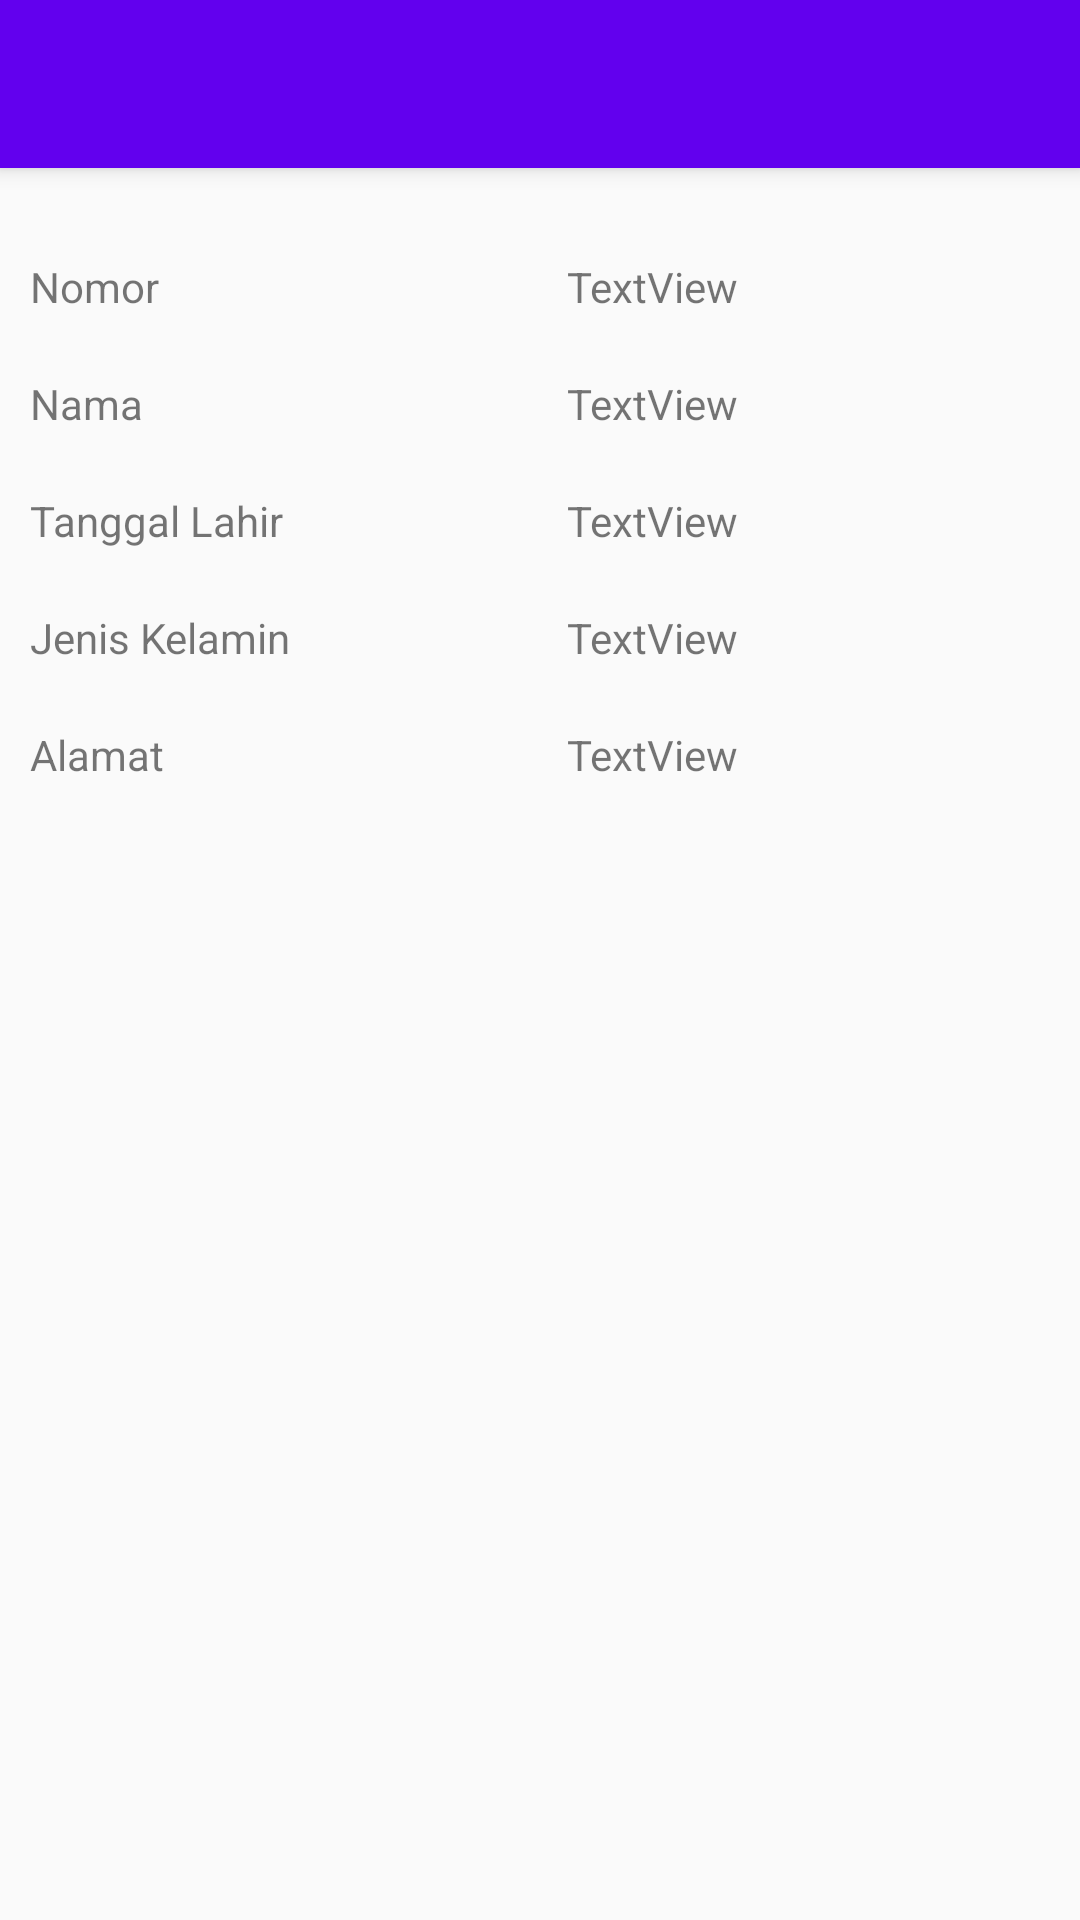

Reconstruct the res/layout file that produces this screen, plus the resources it refers to.
<!-- AndroidManifest.xml: application theme AppTheme -->
<!-- res/layout/activity_lihat_biodata.xml -->
<?xml version="1.0" encoding="utf-8"?>

<androidx.coordinatorlayout.widget.CoordinatorLayout xmlns:android="http://schemas.android.com/apk/res/android"
    xmlns:app="http://schemas.android.com/apk/res-auto"
    android:layout_width="match_parent"
    android:layout_height="match_parent"
    android:orientation="vertical">

    <com.google.android.material.appbar.AppBarLayout
        android:layout_width="match_parent"
        android:layout_height="wrap_content"
        android:theme="@style/AppTheme.AppBarOverlay">

        <androidx.appcompat.widget.Toolbar
            android:id="@+id/toolbar"
            android:layout_width="match_parent"
            android:layout_height="?attr/actionBarSize"
            app:popupTheme="@style/AppTheme.PopupOverlay"
            app:titleTextAppearance="@style/Toolbar.TitleText" />

    </com.google.android.material.appbar.AppBarLayout>

    <RelativeLayout
        android:layout_width="match_parent"
        android:layout_height="match_parent"
        android:layout_margin="10dp"
        app:layout_behavior="@string/appbar_scrolling_view_behavior">

        <TextView
            android:id="@+id/textView1"
            android:layout_width="wrap_content"
            android:layout_height="wrap_content"
            android:layout_alignParentTop="true"
            android:layout_alignParentEnd="true"
            android:layout_marginTop="20dp"
            android:layout_marginEnd="104dp"
            android:text="TextView" />

        <TextView
            android:id="@+id/textView2"
            android:layout_width="wrap_content"
            android:layout_height="wrap_content"
            android:layout_below="@+id/textView1"
            android:layout_alignEnd="@+id/textView1"
            android:layout_marginTop="20dp"
            android:text="TextView" />

        <TextView
            android:id="@+id/textView3"
            android:layout_width="wrap_content"
            android:layout_height="wrap_content"
            android:layout_below="@+id/textView2"
            android:layout_alignStart="@+id/textView2"
            android:layout_marginTop="20dp"
            android:text="TextView" />

        <TextView
            android:id="@+id/textView4"
            android:layout_width="wrap_content"
            android:layout_height="wrap_content"
            android:layout_below="@+id/textView3"
            android:layout_alignStart="@+id/textView3"
            android:layout_marginTop="20dp"
            android:text="TextView" />

        <TextView
            android:id="@+id/textView5"
            android:layout_width="wrap_content"
            android:layout_height="wrap_content"
            android:layout_below="@+id/textView4"
            android:layout_alignEnd="@+id/textView4"
            android:layout_marginTop="20dp"
            android:text="TextView" />

        <TextView
            android:id="@+id/TextView05"
            android:layout_width="wrap_content"
            android:layout_height="wrap_content"
            android:layout_alignBaseline="@+id/textView5"
            android:layout_alignStart="@+id/TextView03"
            android:layout_alignBottom="@+id/textView5"
            android:text="Alamat" />

        <TextView
            android:id="@+id/TextView03"
            android:layout_width="wrap_content"
            android:layout_height="wrap_content"
            android:layout_alignBaseline="@+id/textView4"
            android:layout_alignStart="@+id/TextView04"
            android:layout_alignBottom="@+id/textView4"
            android:text="Jenis Kelamin" />

        <TextView
            android:id="@+id/TextView04"
            android:layout_width="wrap_content"
            android:layout_height="wrap_content"
            android:layout_alignBaseline="@+id/textView3"
            android:layout_alignStart="@+id/TextView02"
            android:layout_alignBottom="@+id/textView3"
            android:text="Tanggal Lahir" />

        <TextView
            android:id="@+id/TextView02"
            android:layout_width="wrap_content"
            android:layout_height="wrap_content"
            android:layout_alignBaseline="@+id/textView2"
            android:layout_alignStart="@+id/TextView01"
            android:layout_alignBottom="@+id/textView2"
            android:text="Nama" />

        <TextView
            android:id="@+id/TextView01"
            android:layout_width="wrap_content"
            android:layout_height="wrap_content"
            android:layout_above="@+id/textView2"
            android:layout_alignParentStart="true"
            android:text="Nomor" />

    </RelativeLayout>

</androidx.coordinatorlayout.widget.CoordinatorLayout>
<!-- resources referenced by this layout -->
<resources>
  <style name="AppTheme.AppBarOverlay" parent="ThemeOverlay.AppCompat.Dark.ActionBar" />
  <style name="AppTheme.PopupOverlay" parent="ThemeOverlay.AppCompat.Light" />
  <style name="Toolbar.TitleText" parent="TextAppearance.Widget.AppCompat.Toolbar.Title">
          <item name="android:textSize">16sp</item>
          <item name="android:textColor">@android:color/white</item>
      </style>
  <style name="AppTheme" parent="Theme.AppCompat.Light.NoActionBar">
          
          <item name="colorPrimary">@color/colorPrimary</item>
          <item name="colorPrimaryDark">@color/colorPrimaryDark</item>
          <item name="colorAccent">@color/colorAccent</item>
      </style>
  <!-- not gathered from this repository: default colours our renderer supplied (Android Studio template values) -->
  <color name="colorPrimary">#FF6200EE</color>
  <color name="colorPrimaryDark">#FF3700B3</color>
  <color name="colorAccent">#FF03DAC5</color>
</resources>
